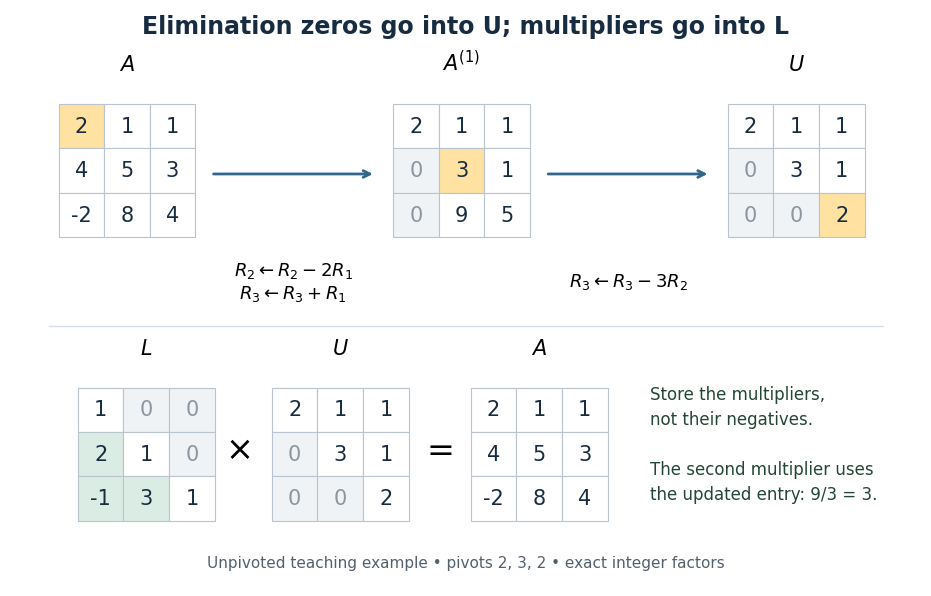

Write the Python code that produced this figure. (Note: this script raises an exception after producing the figure.)
"""Original LU elimination diagram; writes its matching PNG in the CWD.

Tested with Python 3.14, Matplotlib 3.10.7 and NumPy 2.3.5.
Run from _media with MPLBACKEND=Agg and a writable MPLCONFIGDIR.
"""
from pathlib import Path
import matplotlib
matplotlib.use('Agg')
import matplotlib.pyplot as plt
from matplotlib.patches import Rectangle
import numpy as np


def matrix(ax, x, y, values, label, pivot=None, lower=False):
    cell = 0.47
    ax.text(x + 1.5 * cell, y + 0.35, label, ha='center', fontsize=15)
    for i, row in enumerate(values):
        for j, value in enumerate(row):
            face = '#ffffff'
            if pivot == (i, j):
                face = '#ffe2a1'
            elif lower and i > j:
                face = '#dbece5'
            elif value == 0:
                face = '#f0f3f6'
            ax.add_patch(Rectangle((x+j*cell, y-(i+1)*cell), cell, cell,
                                   facecolor=face, edgecolor='#bac4ce', lw=0.8))
            ax.text(x+(j+0.5)*cell, y-(i+0.5)*cell, str(value),
                    ha='center', va='center', fontsize=15,
                    color='#8b969f' if value == 0 else '#172c40')


def main():
    plt.rcParams.update({'font.family': 'DejaVu Sans', 'font.size': 12})
    a = np.array([[2,1,1],[4,5,3],[-2,8,4]])
    a1 = np.array([[2,1,1],[0,3,1],[0,9,5]])
    l = np.array([[1,0,0],[2,1,0],[-1,3,1]])
    u = np.array([[2,1,1],[0,3,1],[0,0,2]])
    assert np.array_equal(l @ u, a)
    fig, ax = plt.subplots(figsize=(9.4, 6.1), facecolor='white')
    fig.subplots_adjust(left=0.015, right=0.985, bottom=0.025, top=0.97)
    ax.set(xlim=(0,9.4), ylim=(0,6.1)); ax.axis('off')
    ax.text(4.7, 5.85, 'Elimination zeros go into U; multipliers go into L',
            ha='center', fontsize=17, fontweight='bold', color='#172c40')
    matrix(ax, 0.5, 5.1, a, '$A$', pivot=(0,0))
    matrix(ax, 3.95, 5.1, a1, '$A^{(1)}$', pivot=(1,1))
    matrix(ax, 7.4, 5.1, u, '$U$', pivot=(2,2))
    for x0, x1 in [(2.07,3.77),(5.52,7.22)]:
        ax.annotate('', xy=(x1,4.36), xytext=(x0,4.36),
                    arrowprops={'arrowstyle':'->','lw':2,'color':'#31678d'})
    ax.text(2.92, 3.22, '$R_2 \\leftarrow R_2-2R_1$\n$R_3 \\leftarrow R_3+R_1$',
            ha='center', va='center', fontsize=13)
    ax.text(6.38, 3.22, '$R_3 \\leftarrow R_3-3R_2$', ha='center', va='center', fontsize=13)
    ax.plot([0.4,9.0],[2.75,2.75],color='#d8dee5',lw=1)
    matrix(ax, 0.7, 2.1, l, '$L$', lower=True)
    ax.text(2.35, 1.35, r'$\times$', ha='center', fontsize=24)
    matrix(ax, 2.7, 2.1, u, '$U$')
    ax.text(4.4, 1.35, '$=$', ha='center', fontsize=24)
    matrix(ax, 4.75, 2.1, a, '$A$')
    ax.text(6.6, 1.5, 'Store the multipliers,\nnot their negatives.\n\nThe second multiplier uses\nthe updated entry: 9/3 = 3.',
            va='center', fontsize=12, linespacing=1.5, color='#244636')
    ax.text(4.7, 0.2, 'Unpivoted teaching example • pivots 2, 3, 2 • exact integer factors',
            ha='center', fontsize=11, color='#52606d')
    fig.savefig(Path(__file__).with_suffix('.png').name, dpi=120, facecolor='white', transparent=False)
    plt.close(fig)


if __name__ == '__main__':
    main()
